pico-8 play session: hold → + tap 🅾

[t = 2 s] hold → ~2s, tap 🅾 ~4×
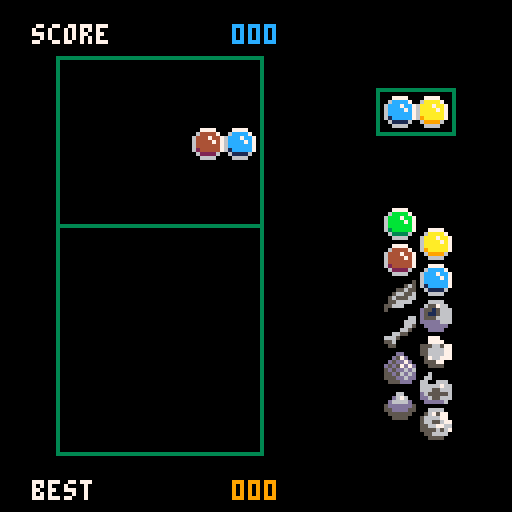

pico-8 cartridge
version 29
__lua__
-- main

function _init()
	next_gamestate=start_gamestate
end

function _update60()
	if next_gamestate!=game_state then
		game_state=next_gamestate
		gs[game_state].enter()
	end
	--add_debug("gs", game_state)
	gs[game_state].update()
end

function _draw()
	cls()
	gs[game_state].draw()
	--debug_draw()
	debug_flush()
end


-- game states

start_gamestate=1
play_gamestate=2
gameover_gamestate=3
game_state=0
next_gamestate=0

-- start
function gs_start_enter()
	score_init()
	pieces_init()
end

function gs_start_update()
	--if (btnp(❎)) next_gamestate=play_gamestate
	next_gamestate=play_gamestate
end

function gs_start_draw()
	layout_draw()
	pieces_draw()
end

-- play
function gs_play_enter()
	next_playstate=newnext_playstate
end

function gs_play_update()
	if next_playstate!=play_state then
		play_state=next_playstate
		ps[play_state].enter()
	end
	--add_debug("ps", play_state)
	ps[play_state].update()
end

function gs_play_draw()
	layout_draw()
	pieces_draw()
end

-- game over
function gs_gameover_enter()
	save_score()
end

function gs_gameover_update()
	if (btnp(❎)) next_gamestate=start_gamestate
end

function gs_gameover_draw()
	layout_draw()
	pieces_draw()
	fillp(0) -- solid
	rectfill(32,59,88,68,1)
	rect(32-1,59-1,88,68,2)
	print("game over",42,61,8)
	rectfill(32,99,88,108,1)
	rect(32-1,99-1,88,108,3)
	print("press [x]",42,101,6)
end

gs={
	-- start
	{
		enter=  gs_start_enter,
		update= gs_start_update,
		draw=   gs_start_draw
	},
	-- play
	{
		enter=  gs_play_enter,
		update= gs_play_update,
		draw=   gs_play_draw
	},
	-- game over
	{
		enter=  gs_gameover_enter,
		update= gs_gameover_update,
		draw=   gs_gameover_draw
	}
}

-->8
-- play states

newnext_playstate=1
nexttocurrent_playstate=2
currentcontrol_playstate=3
gridfall_playstate=4
explosion_playstate=5
play_state=0
next_playstate=0

-- new next
function ps_newnext_enter()
	npg_new()
end

function ps_newnext_update()
	foreach(npg,apply_move)
	if is_piecegroup_still(npg) then
		next_playstate=nexttocurrent_playstate
	end
end

-- next to current
function ps_nexttocurrent_enter()
	cpg_set(npg)
	npg_new()
end

function ps_nexttocurrent_update()
	foreach(npg,apply_move)
	foreach(cpg,apply_move)
	if is_piecegroup_still(npg) and is_piecegroup_still(cpg) then
		next_playstate=currentcontrol_playstate
	end
end

-- current control
function ps_currentcontrol_enter()
end

function ps_currentcontrol_update()
	if is_piecegroup_still(cpg) then
		if (btn(⬅️)) move_cpg(-1)
		if (btn(➡️)) move_cpg(1)
		if (btn(⬆️)) rotate_cpg()
		if btn(⬇️) then
			drop_cpg_to_grid()
			next_playstate=gridfall_playstate
		end
	end
	foreach(cpg,apply_move)
	--grid_debug_print()
end

-- grid pieces falling
function ps_gridfall_enter()
	grid_fall_init()
end

function ps_gridfall_update()
	for p in all(grid_fallingpieces) do
		apply_move(p)
		if (p.speed==nil) del(grid_fallingpieces, p)
	end
	if #grid_fallingpieces==0 then
		grid_count_score()
		next_playstate=explosion_playstate
	end
end

-- explosion
function ps_explosion_enter()
	explosion_init()
	grid_find_explosions()
end

function ps_explosion_update()
	if #grid_exp_groups>0 then
		explosion_update()
		if #grid_exp_groups==0 then
			next_playstate=gridfall_playstate
		end
	else
		if is_grid_loose() then
			next_gamestate=gameover_gamestate
		else
			next_playstate=nexttocurrent_playstate
		end
	end
end

ps={
	-- new next
	{
		enter=  ps_newnext_enter,
		update= ps_newnext_update,
	},
	-- next to current
	{
		enter=  ps_nexttocurrent_enter,
		update= ps_nexttocurrent_update,
	},
	-- current control
	{
		enter=  ps_currentcontrol_enter,
		update= ps_currentcontrol_update,
	},
	-- grid pieces falling
	{
		enter=  ps_gridfall_enter,
		update= ps_gridfall_update,
	},
	-- explosion
	{
		enter=  ps_explosion_enter,
		update= ps_explosion_update,
	}
}

-->8
-- layout

-- grid
l_gx,l_gy=2,7
l_gw,l_gh=6,7
-- controlled piece group zone
l_zy=2
l_zh=l_gy-l_zy
-- next piece
l_nx,l_ny=12,3
l_nw,l_nh=2,1
-- unlocked pieces
l_ux,l_uy=12,6
-- scores
l_sx,l_sy=1,0.8
l_bsx,l_bsy=1,15

function layout_draw()
	rect(l_gx*8-2,l_gy*8,  (l_gx+l_gw)*8+1,(l_gy+l_gh)*8+1,3)
	rect(l_gx*8-2,l_zy*8-2,(l_gx+l_gw)*8+1,(l_zy+l_zh)*8,  3)
	rect(l_nx*8-2,l_ny*8-2,(l_nx+l_nw)*8+1,(l_ny+l_nh)*8+1,3)
	local p=0
	for i=1,12 do
		p=i
		if (p>biggest_piece) p+=12
		spr(p,(l_ux+((i+1)%2))*8+(i+1)%2,l_uy*8+i*4.5)
	end
	print_score("score",current_score,l_sx*8,l_sy*8,12)
	print_score("best",best_score,l_bsx*8,l_bsy*8,9)
end

-->8
-- piece

function pieces_init()
	npg_init()
	cpg_init()
	grid_init()
end

function pieces_draw()
	npg_draw()
	cpg_draw()
	grid_draw()
	explosion_draw()
end

local log3_table={
	0.0,0.6310,1.0,
	1.2619,1.4650,1.6310,
	1.7712,1.8928,2.0,
	2.0959,2.1827,2.2619,
	2.3347,2.4022
}

function rand_piece()
	local function log3(n)
		local a=log3_table[flr(n)]
		local b=log3_table[ceil(n)]
		local t=n-flr(n)
		return (1.0-t)*a+t*b
	end
	
	local function log3_rnd(n)
		return log3(rnd(n)+1)*((n-1)/log3(n))
	end
	
	local m=min(biggest_piece,last_piece-1)
	return m-flr(log3_rnd(m))
end

function new_piece()
	return {
		-- mandatory
		x=0,y=0, -- screen position
		p=rand_piece(), -- piece type
		-- facultative
		--dx=0,dy=0, -- destination position (screen)
		--gx=0,gy=0, -- grid position
		--speed=0 -- move speed
	}
end

function new_piecegroup(n)
	local pg={}
	for i=1,n do
		add(pg,new_piece())
	end
	return pg
end

function is_piecegroup_still(pg)
	for p in all(pg) do
		if (not is_piece_still(p)) return false
	end
	return true
end

function is_piece_still(p)
	return p.speed==nil
end

function apply_move(p)
	-- applies speed on x,y to dx,dy
	if p.dx!=nil then
		local d=p.dx-p.x
		if abs(d)<=p.speed then
			p.x=p.dx
			p.dx=nil
		else
			p.x+=sgn(d)*p.speed
		end
	end
	if p.dy!=nil then
		local d=p.dy-p.y
		if abs(d)<=p.speed then
			p.y=p.dy
			p.dy=nil
		else
			p.y+=sgn(d)*p.speed
		end
	end
	if p.dx==nil and p.dy==nil then
		p.speed=nil
	end
end

function draw_piece(p)
	spr(p.p,p.x,p.y)
end

function draw_piecegroup(pg)
	foreach(pg, draw_piece)
end

-->8
-- pieces groups

-- new pieces group

npg=nil

function npg_init()
	npg=nil
end

function npg_draw()
	if (npg!=nil) draw_piecegroup(npg)
end

function npg_new()
	npg=new_piecegroup(2)
	npg[1].x,npg[1].y=l_nx*8,    l_ny*8
	npg[2].x,npg[2].y=(l_nx+1)*8,l_ny*8
end

-- current pieces group

cpg=nil
last_cpg_gx=0

function cpg_init()
	cpg=nil
	last_cpg_gx=flr(l_gw/2)
end

function cpg_draw()
	if (cpg!=nil) draw_piecegroup(cpg)
end

function cpg_set(pg)
	cpg=pg
	cpg[1].gx,cpg[1].gy=last_cpg_gx,l_gy+3
	cpg[2].gx,cpg[2].gy=last_cpg_gx+1,l_gy+3
	keep_cpg_in_zone()
	for p in all(cpg) do
		p.dx,p.dy=from_grid_coord(p.gx,p.gy)
		p.speed=20
	end
end

function move_cpg(n)
	for p in all(cpg) do
		p.gx+=n
	end
	keep_cpg_in_zone()
	for p in all(cpg) do
		p.dx,p.dy=from_grid_coord(p.gx,p.gy)
		p.speed=1
	end
end

function rotate_cpg()
	if #cpg==2 then
		if cpg[1].gy==cpg[2].gy then
			-- horizontal to vertical
			cpg[1].gy+=1
			cpg[2].gx-=1
		else
			-- vertical to horizontal
			cpg[1].gx+=1
			cpg[1].gy-=1
			local tmp=cpg[1]
			cpg[1]=cpg[2]
			cpg[2]=tmp
		end
	end
	keep_cpg_in_zone()
	for p in all(cpg) do
		p.dx,p.dy=from_grid_coord(p.gx,p.gy)
		p.speed=1
	end
end

function keep_cpg_in_zone()
	local offset=0
	for p in all(cpg) do
		local off=mid(p.gx,1,l_gw)-p.gx
		if (abs(off)>abs(offset)) offset=off
	end
	if offset!=0 then
		for p in all(cpg) do
			p.gx+=offset
		end
	end
end

function drop_cpg_to_grid()
	last_cpg_gx=cpg[1].gx
	add_to_grid(cpg)
	cpg=nil
end

-->8
-- grid

grid_pieces={} -- pieces list
grid_fallingpieces={} -- list
grid={} -- 2d array
biggest_piece=0
last_piece=12

function grid_init()
	biggest_piece=4
	grid_pieces={}
	grid_fallingpieces={}
	grid={}
	for i=0,l_gw do
		add(grid,{})
	end
	explosion_init()
end

function grid_draw()
	foreach(grid_pieces, draw_piece)
end

-- grid zero as bottom left
function to_grid_coord(x,y)
	return flr(x/8)-l_gx+1,flr((l_gy+l_gh*8)-y)/8
end
function from_grid_coord(gx,gy)
	return (gx+l_gx-1)*8,(l_gy+l_gh-gy)*8
end

function add_to_grid(pieces)
	for p in all(pieces) do
		add(grid_pieces,p)
		grid[p.gx][p.gy]=p
	end
end

function grid_debug_print()
	for x=1,l_gw do
		for y=1,l_gy+l_gh do
			p=grid[x][y]
			if p!=nil then
				add_debug("["..x.."]["..y.."]",p.p)
			end
		end
	end
end

function grid_fall_init()
	grid_fallingpieces={}
	local p=nil
	local empty=nil
	for x=1,l_gw do
		empty=nil
		for y=1,l_gy+l_gh do
			p=grid[x][y]
			if p==nil then
				if (empty==nil) empty=y
			elseif empty!=nil then
				p.gy=empty
				p.dx,p.dy=from_grid_coord(p.gx,p.gy)
				p.speed=5
				grid[x][empty]=p
				add(grid_fallingpieces,p)
				grid[x][y]=nil
				empty+=1
			end
		end
	end
end

function is_grid_loose()
	for x=1,l_gw do
		if grid[x][l_gy+1]!=nil then
			return true
		end
	end
	return false
end

function grid_count_score()
	zero_score()
	for p in all(grid_pieces) do
		add_piece_score(p)
	end
end

function grid_find_explosions()
	grid_exp_groups={}
	local exp_pieces_set={}
	for p in all(grid_pieces) do
		if p.p < last_piece then
			if exp_pieces_set[p]==nil then
				if grid_similar_neighbours_count(p) >= 2 then
					local similar_pieces=grid_get_similar(p)
					for s in all(similar_pieces) do
						exp_pieces_set[s]=true
					end
					add(grid_exp_groups,create_exp_group(similar_pieces))
				end
			end
		end
	end
end

function grid_similar_neighbours_count(p)
	local scnt=0
	local gx,gy=p.gx,p.gy
	local pp=p.p
	local n
	if gx-1>=1 then
		n=grid[gx-1][gy]
		if (n!=nil and n.p==pp) scnt+=1
	end
	if gy-1>=1 then
		n=grid[gx][gy-1]
		if (n!=nil and n.p==pp) scnt+=1
	end
	if gx+1<=l_gw then
		n=grid[gx+1][gy]
		if (n!=nil and n.p==pp) scnt+=1
	end
	if gy+1<=l_gy+l_gh then
		n=grid[gx][gy+1]
		if (n!=nil and n.p==pp) scnt+=1
	end
	return scnt
end

function grid_get_similar(p)
	local similar_set={}
	local function rec(piece)
		local gx,gy=piece.gx,piece.gy
		local pp=piece.p
		local function check_neighbour(n)
			if n!=nil and n.p==pp and similar_set[n]==nil then
				similar_set[n]=n
				rec(n)
			end
		end
		if gx-1>=1 then
			check_neighbour(grid[gx-1][gy])
		end
		if gy-1>=1 then
			check_neighbour(grid[gx][gy-1])
		end
		if gx+1<=l_gw then
			check_neighbour(grid[gx+1][gy])
		end
		if gy+1<=l_gy+l_gh then
			check_neighbour(grid[gx][gy+1])
		end
	end
	rec(p)
	local similar={} -- convert set to list
	for _,p in pairs(similar_set) do
		add(similar,p)
	end
	return similar
end

-->8
-- explosion

grid_exp_groups={} -- list
growth_expstate=1
move_expstate=2
expanim_expstate=3
expanim_start=32
expanim_end=42

function explosion_init()
	grid_exp_groups={}
end

function explosion_update()
	for eg in all(grid_exp_groups) do
		local finished=false
		for ex in all(eg.ex) do
			if ex.state==growth_expstate then
				apply_radius_growth(ex)
				if ex.rspeed==nil then
					if ex.p!=eg.anchor then
						grid[ex.p.gx][ex.p.gy]=nil
						del(grid_pieces,ex.p)
						ex.p=nil
					end
					ex.r,ex.dr=7,1
					ex.rspeed=0.5
					ex.state=move_expstate
				end
			elseif ex.state==move_expstate then
				apply_move(ex)
				apply_radius_growth(ex)
				if ex.speed==nil and ex.rspeed==nil then
					if ex.p!=eg.anchor then
						del(eg.ex,ex)
					else
						eg.anchor.p+=1
						ex.sa=expanim_start
						ex.state=expanim_expstate
					end
				end
			elseif ex.state==expanim_expstate then
				ex.sa+=ex.aspeed
				if flr(ex.sa)>expanim_end then
					finished=true
				end
			end
		end
		if finished then
			biggest_piece=max(eg.anchor.p,biggest_piece)
			del(grid_exp_groups,eg)
		end
	end
end

function explosion_draw()
	fillp(0) -- solid
	for eg in all(grid_exp_groups) do
		for ex in all(eg.ex) do
			if ex.sa==nil then
				circfill(ex.x,ex.y,ex.r,7)
			else
				local sa=flr(ex.sa)
				sa-=sa%2
				spr(sa,ex.x-8,ex.y-8,2,2,ex.fx)
			end
		end
	end
end

function new_exp_elem(p,dx,dy)
	return {
		p=p,
		x=p.x+4,y=p.y+4,
		dx=dx+4,dy=dy+4,
		speed=1,
		r=1,dr=7,
		rspeed=0.5,
		sa=nil, -- sprite anim
		fx=rnd({true,false}), -- flip
		aspeed=0.8,
		state=growth_expstate
	}
end

function create_exp_group(pieces)
	local eg={
		anchor=nil,
		ex={}
	}
	local a=pieces[1]
	for i=2,#pieces do
		local p=pieces[i]
		if p.gy<a.gy or (p.gy==a.gy and p.gx<a.gx) then
			a=p
		end
	end
	eg.anchor=a
	for p in all(pieces) do
		add(eg.ex,new_exp_elem(p,a.x,a.y))
	end
	return eg
end

function apply_radius_growth(p)
	-- applies rspeed on r to dr
	if p.dr!=nil then
		local d=p.dr-p.r
		if abs(d)<=p.rspeed then
			p.r=p.dr
			p.dr=nil
			p.rspeed=nil
		else
			p.r+=sgn(d)*p.rspeed
		end
	end
end

-->8
-- score

-- mega + kilo + units
function new_score(m,k,u)
	return {m=m,k=k,u=u}
end

piece_values={
	-- powers of 3
	new_score(0,0,3),
	new_score(0,0,9),
	new_score(0,0,27),
	new_score(0,0,81),
	new_score(0,0,243),
	new_score(0,0,729),
	new_score(0,2,187),
	new_score(0,6,561),
	new_score(0,19,683),
	new_score(0,59,049),
	new_score(0,177,147),
	new_score(0,531,441)
}
current_score=new_score(0,0,0)
best_score=new_score(0,0,0)

function score_init()
	zero_score()
end

function zero_score()
	current_score=new_score(0,0,0)
end

function score_compare(s1,s2)
	if s1.m!=s2.m then
		return s1.m-s2.m
	elseif s1.k!=s2.k then
		return s1.k-s2.k
	elseif s1.u!=s2.u then
		return s1.u-s2.u
	else
		return 0
	end
end

function score_add(s1,s2)
	local r=0
	local a=s1.u+s2.u
	s1.u=a%1000
	r=flr(a/1000)
	a=s1.k+s2.k+r
	s1.k=a%1000
	r=flr(a/1000)
	a=s1.m+s2.m+r
	s1.m=a%1000
end

function save_score()
	if score_compare(best_score,current_score)<0 then
		best_score=current_score
	end
end

function add_piece_score(p)
	score_add(current_score,piece_values[p.p])
end

function print_score(title,score,x,y,c)
	print(title,x,y,7)
	x+=24
	local prev=false -- has print previous number
	local function _print_3_digits(n,x,y)
		if (n>0 or prev) then
			print(flr(n/100),x,y,c)
			print(flr(n/10)%10,x+4,y,c)
			print(n%10,x+8,y,c)
			prev=true
		end
	end
	_print_3_digits(score.m,x,y)
	_print_3_digits(score.k,x+13,y)
	prev=true
	_print_3_digits(score.u,x+26,y)
end


-->8
-- debug

persistent_debug_data={}
debug_data={}

function add_debug(title,data)
	add(debug_data,{t=title,d=data})
end

function add_pdebug(title,data)
	add(persistent_debug_data,{t=title,d=data})
end

function debug_flush()
	debug_data={}
end

function debug_draw()
	local function _print_debug(data,x,y)
		for a in all(data) do
			print(a.t..":",x,y)
			print(a.d,x+(#a.t+1)*4,y)
			y+=6
		end
	end
	color(8)
	_print_debug(persistent_debug_data,0,0)
	color(7)
	_print_debug(debug_data,64,0)
	debug_flush()
end
__gfx__
00000000007777000077770000777700007777000000000300666600000000ff00eee0000004400000c000000000000000999900007777000077770000777700
0000000006bbbb7006aaaa700644447006cccc70000003b30622766000000fff00eeee000045a4000cc00000000bb000049a4aa006dddd7006dddd7006dddd70
007007006bbb7bb76aaa7aa7644474476ccc7cc700033b33d221266600000ff5222aa2ee04544a40cc00ccc0003b7b0049999aa06ddd7dd76ddd7dd76ddd7dd7
000770006bbbb7b76aaaa7a7644447476cccc7c7003bb33bd21126660000ff50229aaaee4545a4a4ccccc7cc03bbbb30499449aa6dddd7d76dddd7d76dddd7d7
000770006bbbbbb76aaaaaa7644444476cccccc703b333bbd222666600ff55002299aaee54544949c1cccccc5dd33dd54499aa996dddddd76dddddd76dddddd7
0070070063bbbbb769aaaaa76244444761ccccc7033bbbb0ddddd666fff5000002e9aeee55459494dc1222cc55dddd554444949a65ddddd765ddddd765ddddd7
000000000633336006999960062222600611116033bbb0000dddddd055f000000222ee0055544944ddc11ccc0155555004499990065555600655556006555560
00000000006666000066660000666600006666003000000000dddd000550000000222200055544400dddddc00011110000444400006666000066660000666600
0077770000000005006666000000006600777000000dd00000600000000000000066660000000000000000000000000000000000000000000000000000000000
06dddd700000056506557660000006660077770000d57d0006600000000660000567577000000000000000000000000000000000000000000000000000000000
6ddd7dd700055655d551566600000665555665770d5dd7d06600666000d676005666677000000000000000000000000000000000000000000000000000000000
6dddd7d700566556d51156660000665055666677d5d57d7d666667660d6666d05665567700000000000000000000000000000000000000000000000000000000
6dddddd705655566d555666600665500556666775d5dd6d6666556665dddddd55566776600000000000000000000000000000000000000000000000000000000
65ddddd705566660ddddd666666500000576677755d56d6dd655555655dddd555555656700000000000000000000000000000000000000000000000000000000
06555560556660000dddddd05560000005557700555dd6dddd655666055555500556666000000000000000000000000000000000000000000000000000000000
006666005000000000dddd0005500000005555000555ddd00ddddd60005555000055550000000000000000000000000000000000000000000000000000000000
00000000000000000000000000000000000000000000000000000000000000070009aa00e000000a000000000000000e00000000000000000000000000000000
000000000000000000000000000000000000000000077770000007777770000709000000000009a000000000000000e000000000000000000000000000000000
00000000000000000000000000000000000007777777777000007eeee00700700900000000000e00000000000000000000000000000000000000000000000000
00000011110000000000000000770000000077777777777000079e00000a77009000000000000000000000000000000000000000000000000000000000000000
00001111111100000000007777770000000777999977770000799000007777009000000000000000000000000000000000000000000000000000000000000000
000011111111000000000777e7770000007779e00777770007990000070000709000000000000000000000000000000000000000000000000000000000000000
000111111111100000007777777700000077ae077777770007900000000000000000000000000000000000000000000000000000000000000000000000000000
000111111111100000007a7777e700000077a777777a77000790000000000a000000000000000000000000000000000000000000000000000000000000000000
000111111111100000007a777777000000777777770a770007900000000000700000000000000000000000000000000000000000000000000000000000000000
0001111111111000000077777777000000777777700a770007900000000eea700000000000000000000000000000000000000000000000000000000000000000
0000111111110000000077799970000000777777ee977700070007000000aa70a000000000000000000000000000000000000000000000000000000000000000
0000111111110000000077777700000007777799997770000000770000eaa7000000000000000000000000000000000000000000000000000000000000000000
000000111100000000000000000000000777777777770000000770000eaa7000000e000000000000000000000000000000000000000000000000000000000000
0000000000000000000000000000000007777777777000000077700aaaa700000090000000000009000000000000000000000000000000000000000000000000
00000000000000000000000000000000077700000000000000700777777000000aa00000000000000e0000000000000000000000000000000000000000000000
0000000000000000000000000000000000000000000000007700000000000000a00000a00000e900e00000000000000000000000000000000000000000000000
